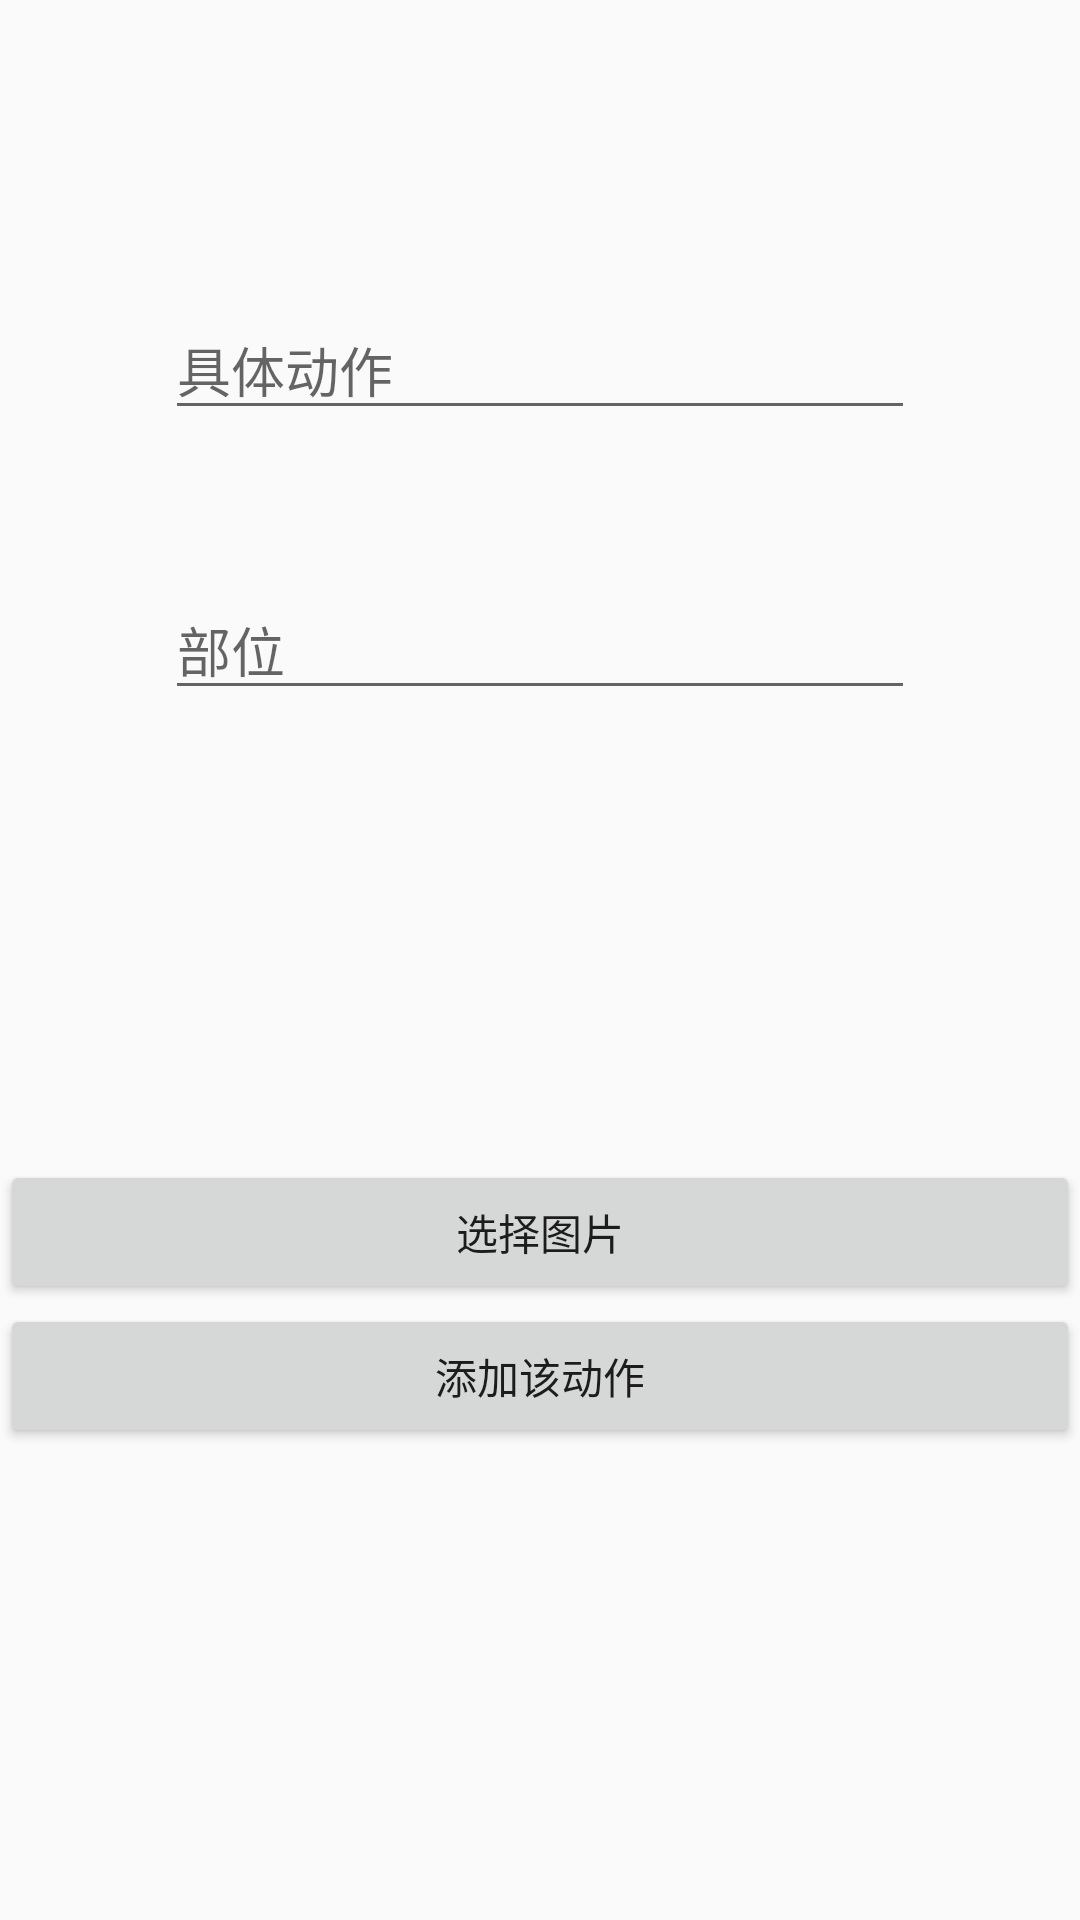

Produce the Android XML layout that renders to this screen, including the resource entries it uses.
<!-- AndroidManifest.xml: application theme AppTheme -->
<!-- res/layout/fragment_add_train.xml -->
<?xml version="1.0" encoding="utf-8"?>
<LinearLayout
    android:orientation="vertical"
    xmlns:android="http://schemas.android.com/apk/res/android" android:layout_width="match_parent"
    android:layout_height="match_parent">
    <EditText
        android:id="@+id/describe"
        android:layout_gravity="center_horizontal"
        android:layout_marginTop="100dp"
        android:hint="具体动作"
        android:layout_width="250dp"
        android:layout_height="wrap_content" />
    <EditText
        android:id="@+id/parts"
        android:layout_marginTop="50dp"
        android:layout_gravity="center_horizontal"
        android:hint="部位"
        android:layout_width="250dp"
        android:layout_height="wrap_content" />
    <ImageView
        android:id="@+id/img"
        android:layout_gravity="center_horizontal"
        android:layout_width="150dp"
        android:layout_height="150dp" />
    <Button
        android:id="@+id/selectImage"
        android:layout_width="fill_parent"
        android:layout_height="wrap_content"
        android:text="选择图片" />

    <Button
        android:layout_gravity="center_horizontal"
        android:id="@+id/add"
        android:layout_width="match_parent"
        android:layout_height="wrap_content"
        android:text="添加该动作" />

</LinearLayout>
<!-- resources referenced by this layout -->
<resources>
  <style name="AppTheme" parent="Base.Theme.AppCompat.Light.DarkActionBar">
          
          <item name="colorPrimary">@color/colorPrimary</item>
          <item name="colorPrimaryDark">@color/colorPrimaryDark</item>
          <item name="colorAccent">@color/colorAccent</item>
      </style>
  <color name="colorPrimary">#3F51B5</color>
  <color name="colorPrimaryDark">#303F9F</color>
  <color name="colorAccent">#FF4081</color>
</resources>
